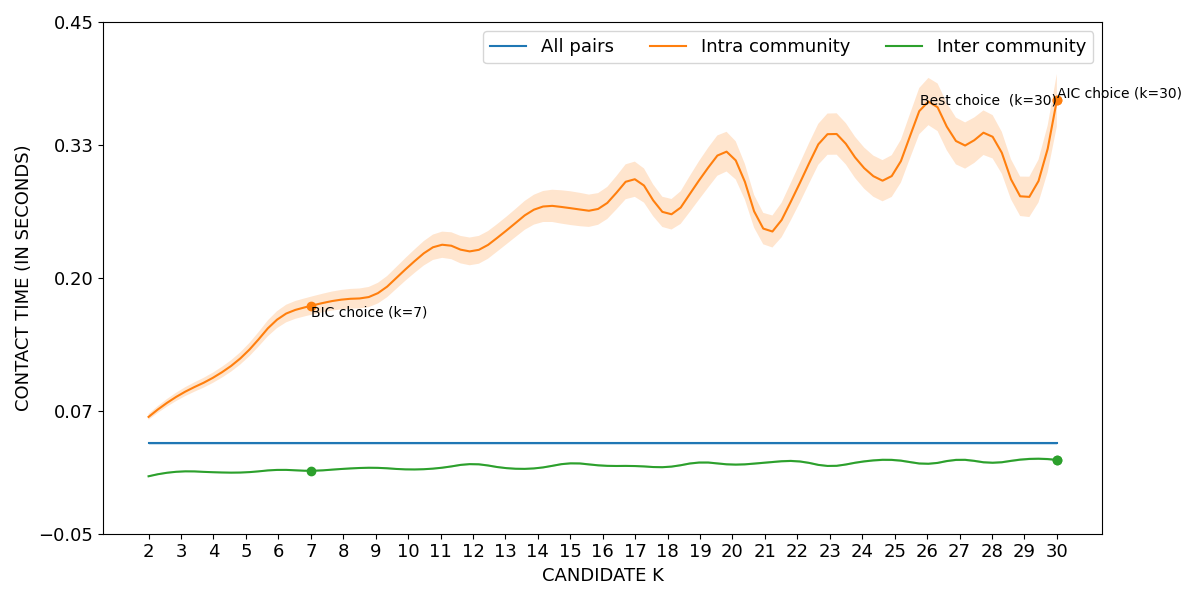

Source data for this figure (header and first rows):
curve, all_pairs, k=2|intra_community, k=3|intra_community, k=4|intra_community, k=5|intra_community, k=6|intra_community, k=7|intra_community, k=8|intra_community, k=9|intra_community, k=10|intra_community, k=11|intra_community, k=12|intra_community, k=13|intra_community, k=14|intra_community, k=15|intra_community, k=16|intra_community, k=17|intra_community, k=18|intra_community, k=19|intra_community, k=20|intra_community, k=21|intra_community, k=22|intra_community, k=23|intra_community
lower, 0.03659, 0.06129, 0.08227, 0.09762, 0.1201, 0.1518, 0.1638, 0.1694, 0.1739, 0.1995, 0.2194, 0.2124, 0.232, 0.2534, 0.2516, 0.2542, 0.2791, 0.2473, 0.2777, 0.3003, 0.2312, 0.2686, 0.3212
mean, 0.03821, 0.06415, 0.0865, 0.1027, 0.1264, 0.1602, 0.1727, 0.1789, 0.1839, 0.2107, 0.2322, 0.226, 0.2455, 0.2683, 0.2681, 0.2698, 0.2963, 0.2621, 0.2966, 0.3192, 0.2466, 0.2876, 0.3413
upper, 0.03984, 0.06702, 0.09073, 0.1077, 0.1326, 0.1685, 0.1815, 0.1884, 0.1939, 0.2218, 0.2449, 0.2396, 0.2589, 0.2831, 0.2846, 0.2853, 0.3135, 0.2768, 0.3155, 0.3382, 0.262, 0.3066, 0.3615
